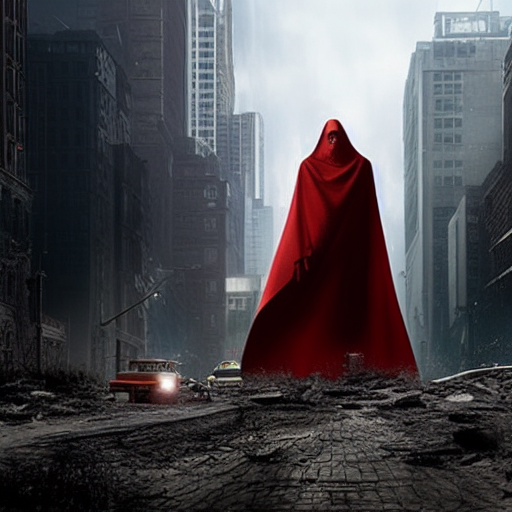
Generation parameters embedded in this image by AUTOMATIC1111 Stable Diffusion web UI or a fork of it (Forge, ...) (PNG 'parameters' text chunk):
A Colossal sized, humanoid, (Red (ghost 2)), (horror), city background, full body, detail, in the center of photo, dimly lit,
Negative prompt: bust, 2 people, no face, nsfw, lowres, bad anatomy, bad hands, text, error, missing fingers,extra digit, fewer digits, cropped, worst quality, low quality, normal quality, jpeg artifacts, signature, watermark, username, blurry
Steps: 39, Sampler: Euler a, CFG scale: 7, Seed: 607793934, Size: 512x512, Model hash: 14749efc0a, Model: sd-v1-4-full-ema